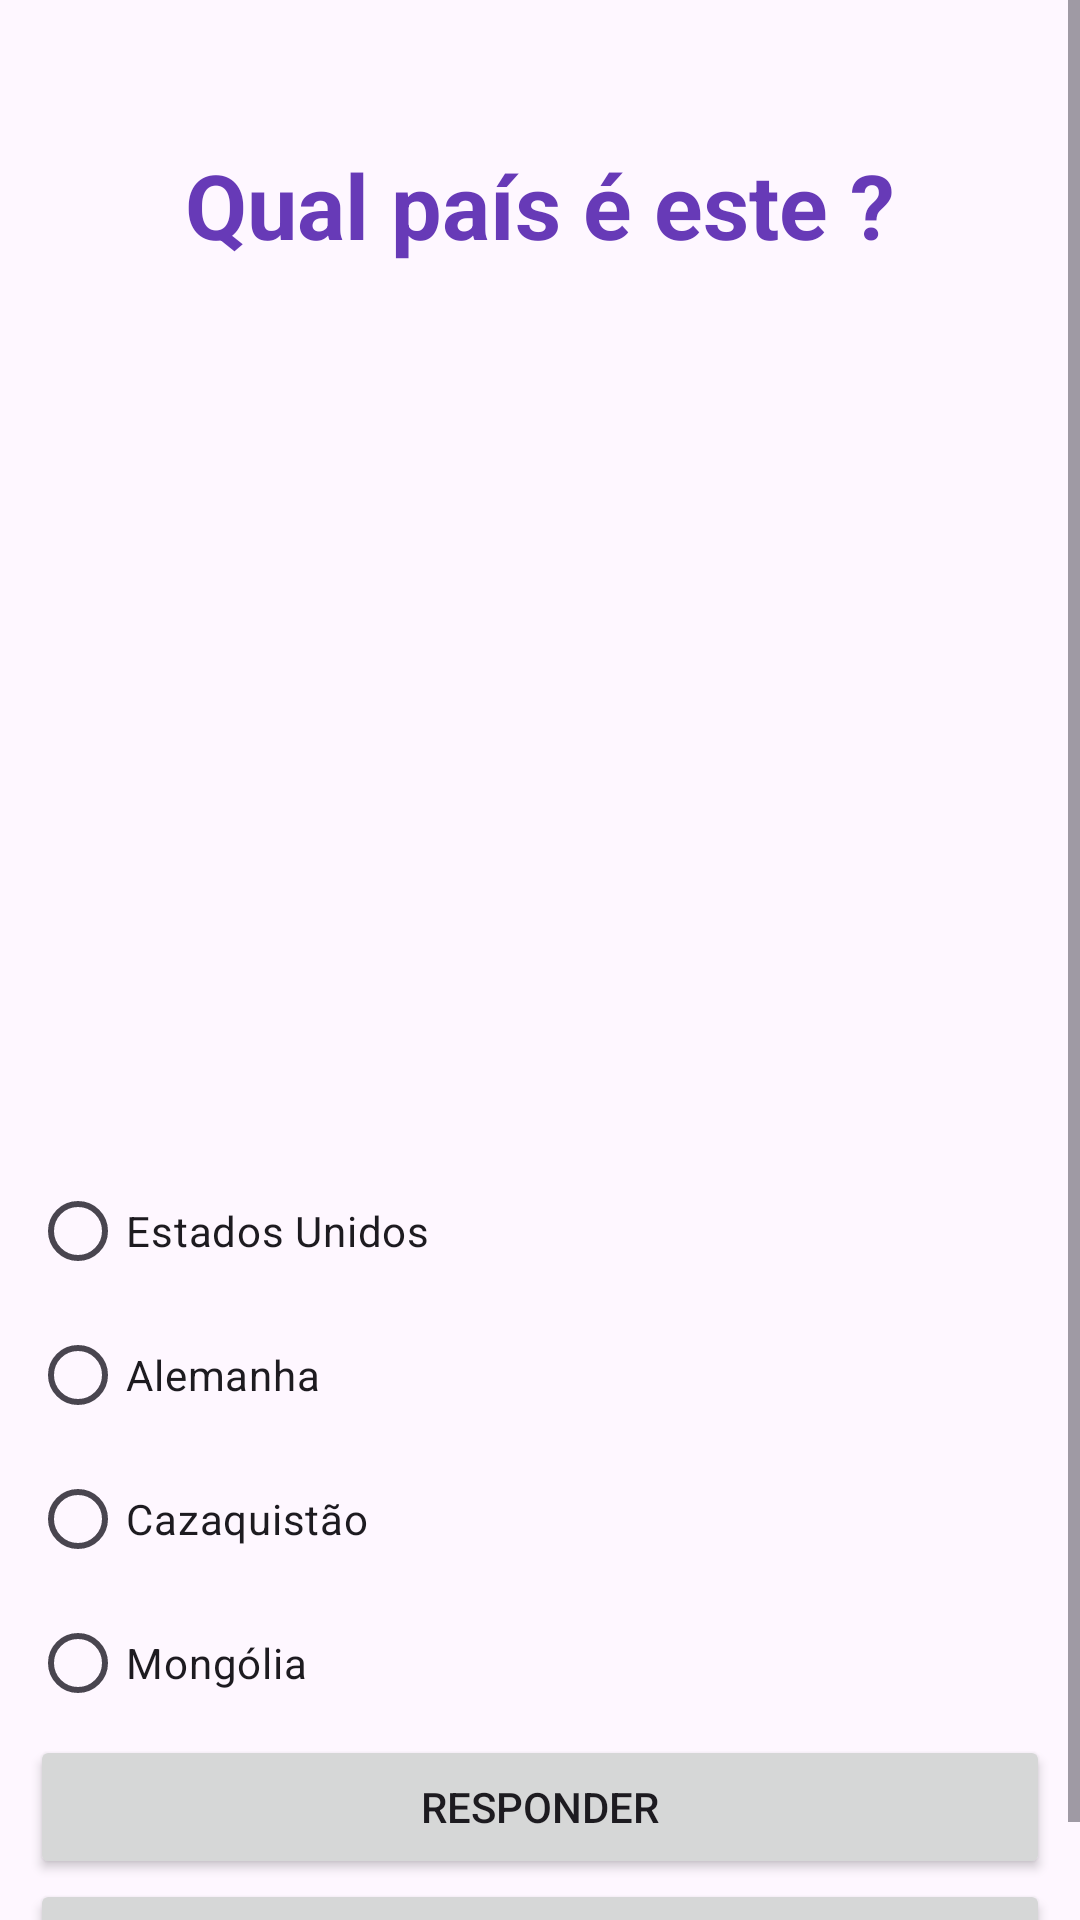

Produce the Android XML layout that renders to this screen, including the resource entries it uses.
<!-- AndroidManifest.xml: application theme Theme.CountryFlagQuiz -->
<!-- res/layout/activity_question9.xml -->
<?xml version="1.0" encoding="utf-8"?>
<androidx.constraintlayout.widget.ConstraintLayout xmlns:android="http://schemas.android.com/apk/res/android"
    xmlns:app="http://schemas.android.com/apk/res-auto"
    xmlns:tools="http://schemas.android.com/tools"
    android:id="@+id/main"
    android:layout_width="match_parent"
    android:layout_height="match_parent"
    tools:context=".quiz.questions.Question9">

    <ScrollView
        android:layout_width="match_parent"
        android:layout_height="match_parent">

        <LinearLayout
            android:layout_width="match_parent"
            android:layout_height="wrap_content"
            android:layout_margin="10dp"
            android:orientation="vertical">

            <Space
                android:layout_width="match_parent"
                android:layout_height="38dp" />

            <TextView
                android:id="@+id/textView4"
                android:layout_width="match_parent"
                android:layout_height="wrap_content"
                android:text="Qual país é este ?"
                android:textAlignment="center"
                android:textColor="#673AB7"
                android:textSize="30dp"
                android:textStyle="bold" />

            <ImageView
                android:id="@+id/imageView"
                android:layout_width="match_parent"
                android:layout_height="258dp"
                android:layout_margin="20dp"
                app:srcCompat="@drawable/unitedstates" />

            <RadioGroup
                android:layout_width="match_parent"
                android:layout_height="wrap_content">

                <RadioButton
                    android:id="@+id/correct"
                    android:layout_width="match_parent"
                    android:layout_height="wrap_content"
                    android:text="Estados Unidos" />

                <RadioButton
                    android:id="@+id/radioButton2"
                    android:layout_width="match_parent"
                    android:layout_height="wrap_content"
                    android:text="Alemanha" />

                <RadioButton
                    android:id="@+id/radioButton3"
                    android:layout_width="match_parent"
                    android:layout_height="wrap_content"
                    android:text="Cazaquistão" />

                <RadioButton
                    android:id="@+id/radioButton4"
                    android:layout_width="match_parent"
                    android:layout_height="wrap_content"
                    android:text="Mongólia" />
            </RadioGroup>

            <Button
                android:id="@+id/answer"
                android:layout_width="match_parent"
                android:layout_height="wrap_content"
                android:onClick="answer"
                android:text="Responder" />

            <Button
                android:id="@+id/giveup"
                android:layout_width="match_parent"
                android:layout_height="wrap_content"
                android:onClick="giveUp"
                android:text="Desistir" />

        </LinearLayout>
    </ScrollView>

</androidx.constraintlayout.widget.ConstraintLayout>
<!-- resources referenced by this layout -->
<resources>
  <style name="Theme.CountryFlagQuiz" parent="Base.Theme.CountryFlagQuiz" />
  <style name="Base.Theme.CountryFlagQuiz" parent="Theme.Material3.DayNight.NoActionBar">
          
          
      </style>
</resources>
